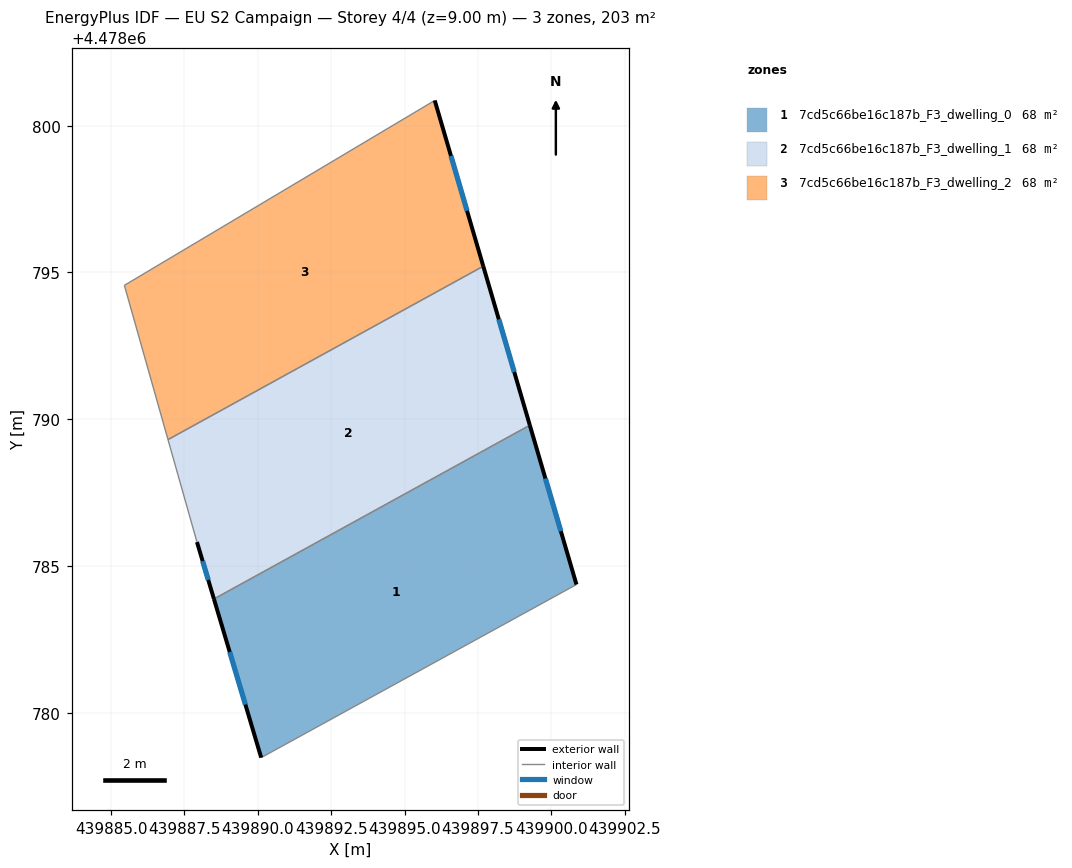
=== STOREY PLAN SPEC (per zone: floor XY polygon, exterior-wall plan segments, windows/doors) ===
zone 1: 7cd5c66be16c187b_F3_dwelling_0  (67.7 m²)
  floor: (439900.85, 4478784.37) (439899.27, 4478789.80) (439888.50, 4478783.88) (439890.11, 4478778.47)
  exterior wall: (439890.11, 4478778.47) – (439888.51, 4478783.88)  [5.6 m]
    window: (439889.58, 4478780.28) – (439889.04, 4478782.07)  [1.9 m²]
  exterior wall: (439899.27, 4478789.80) – (439900.85, 4478784.37)  [5.7 m]
    window: (439899.80, 4478787.98) – (439900.32, 4478786.18)  [1.9 m²]
  interior walls: 2
zone 2: 7cd5c66be16c187b_F3_dwelling_1  (67.7 m²)
  floor: (439899.27, 4478789.80) (439897.68, 4478795.21) (439886.94, 4478789.30) (439887.93, 4478785.82) (439888.50, 4478783.88)
  exterior wall: (439897.68, 4478795.21) – (439899.27, 4478789.80)  [5.6 m]
    window: (439898.21, 4478793.40) – (439898.74, 4478791.61)  [1.9 m²]
  exterior wall: (439888.51, 4478783.88) – (439887.93, 4478785.82)  [2.0 m]
    window: (439888.31, 4478784.52) – (439888.12, 4478785.17)  [0.7 m²]
  interior walls: 3
zone 3: 7cd5c66be16c187b_F3_dwelling_2  (67.7 m²)
  floor: (439897.68, 4478795.21) (439896.03, 4478800.86) (439885.45, 4478794.56) (439886.94, 4478789.30)
  exterior wall: (439896.03, 4478800.86) – (439897.68, 4478795.21)  [5.9 m]
    window: (439896.58, 4478798.97) – (439897.13, 4478797.10)  [1.9 m²]
  interior walls: 3

=== DERIVED (storey summary) ===
Building: EU S2 Campaign
Storey: 4 of 4  (floor level z = 9.00 m)
Storey gross floor area: 203.0 m²
Zones on this storey: 3
  - 7cd5c66be16c187b_F3_dwelling_0: floor 67.7 m²; exterior wall 11.3 m (33.9 m²); 2 window(s) 3.7 m²; WWR 11.0%
  - 7cd5c66be16c187b_F3_dwelling_1: floor 67.7 m²; exterior wall 7.7 m (23.0 m²); 2 window(s) 2.5 m²; WWR 11.0%
  - 7cd5c66be16c187b_F3_dwelling_2: floor 67.7 m²; exterior wall 5.9 m (17.6 m²); 1 window(s) 1.9 m²; WWR 11.0%
Zone adjacency (shared interzone walls):
  - 7cd5c66be16c187b_F3_dwelling_0 ↔ 7cd5c66be16c187b_F3_dwelling_1
  - 7cd5c66be16c187b_F3_dwelling_1 ↔ 7cd5c66be16c187b_F3_dwelling_2